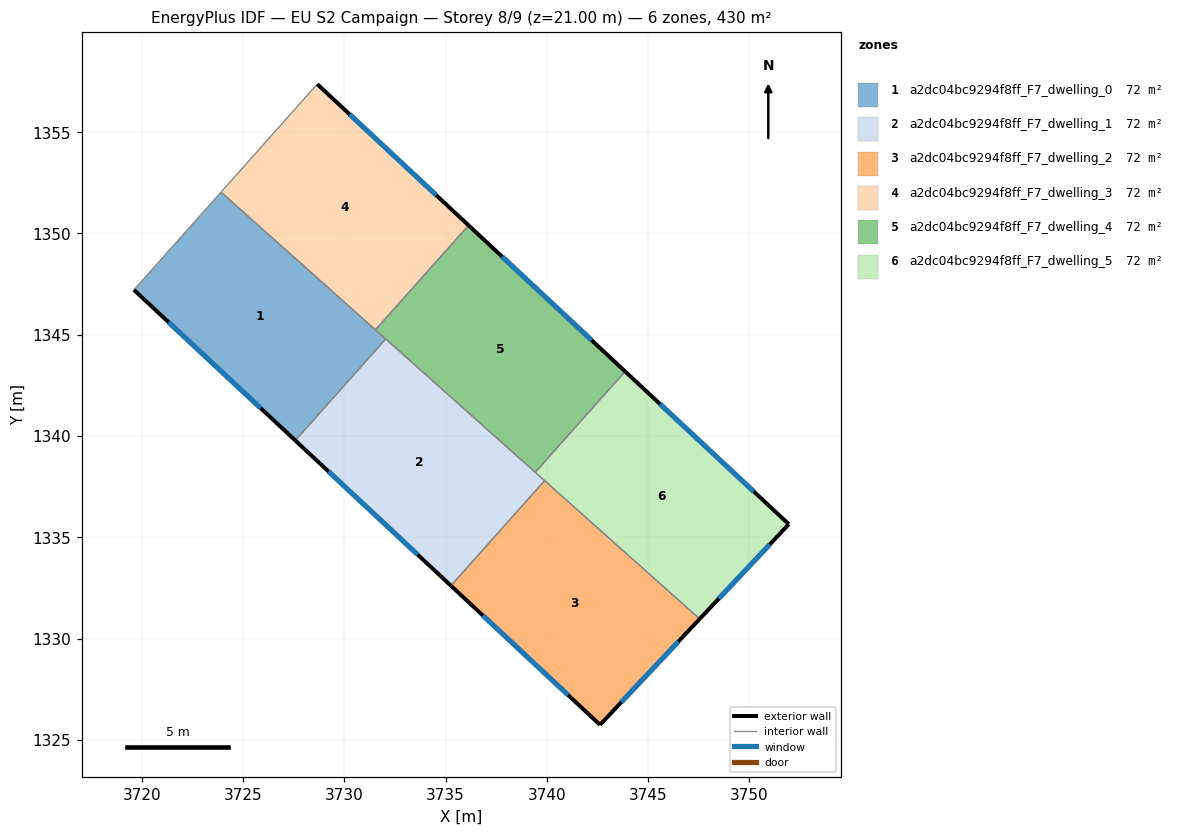
=== STOREY PLAN SPEC (per zone: floor XY polygon, exterior-wall plan segments, windows/doors) ===
zone 1: a2dc04bc9294f8ff_F7_dwelling_0  (71.7 m²)
  floor: (3732.05, 1344.79) (3727.58, 1339.78) (3719.62, 1347.21) (3723.92, 1352.04)
  exterior wall: (3719.62, 1347.21) – (3727.58, 1339.78)  [10.9 m]
    window: (3721.32, 1345.62) – (3725.88, 1341.37)  [10.7 m²]
  interior walls: 4
zone 2: a2dc04bc9294f8ff_F7_dwelling_1  (71.7 m²)
  floor: (3739.89, 1337.79) (3735.27, 1332.61) (3727.58, 1339.78) (3732.05, 1344.79)
  exterior wall: (3727.58, 1339.78) – (3735.27, 1332.61)  [10.5 m]
    window: (3729.23, 1338.24) – (3733.62, 1334.15)  [10.3 m²]
  interior walls: 4
zone 3: a2dc04bc9294f8ff_F7_dwelling_2  (71.7 m²)
  floor: (3747.54, 1330.97) (3742.62, 1325.74) (3735.27, 1332.61) (3739.89, 1337.79)
  exterior wall: (3742.62, 1325.74) – (3747.54, 1330.97)  [7.2 m]
    window: (3743.68, 1326.86) – (3746.49, 1329.85)  [7.0 m²]
  exterior wall: (3735.27, 1332.61) – (3742.62, 1325.74)  [10.1 m]
    window: (3736.84, 1331.14) – (3741.05, 1327.21)  [9.9 m²]
  interior walls: 2
zone 4: a2dc04bc9294f8ff_F7_dwelling_3  (71.7 m²)
  floor: (3736.14, 1350.40) (3731.54, 1345.24) (3723.92, 1352.04) (3728.67, 1357.37)
  exterior wall: (3736.14, 1350.40) – (3728.67, 1357.37)  [10.2 m]
    window: (3734.54, 1351.89) – (3730.27, 1355.87)  [10.0 m²]
  interior walls: 3
zone 5: a2dc04bc9294f8ff_F7_dwelling_4  (71.7 m²)
  floor: (3743.86, 1343.18) (3739.42, 1338.21) (3731.54, 1345.24) (3736.14, 1350.40)
  exterior wall: (3743.86, 1343.18) – (3736.14, 1350.40)  [10.6 m]
    window: (3742.21, 1344.73) – (3737.79, 1348.85)  [10.4 m²]
  interior walls: 4
zone 6: a2dc04bc9294f8ff_F7_dwelling_5  (71.7 m²)
  floor: (3751.94, 1335.64) (3747.54, 1330.97) (3739.42, 1338.21) (3743.86, 1343.18)
  exterior wall: (3751.94, 1335.64) – (3743.86, 1343.18)  [11.1 m]
    window: (3750.21, 1337.26) – (3745.59, 1341.57)  [10.8 m²]
  exterior wall: (3747.54, 1330.97) – (3751.94, 1335.64)  [6.4 m]
    window: (3748.48, 1331.97) – (3751.00, 1334.64)  [6.3 m²]
  interior walls: 3

=== DERIVED (storey summary) ===
Building: EU S2 Campaign
Storey: 8 of 9  (floor level z = 21.00 m)
Storey gross floor area: 430.4 m²
Zones on this storey: 6
  - a2dc04bc9294f8ff_F7_dwelling_0: floor 71.7 m²; exterior wall 10.9 m (32.7 m²); 1 window(s) 10.7 m²; WWR 32.7%
  - a2dc04bc9294f8ff_F7_dwelling_1: floor 71.7 m²; exterior wall 10.5 m (31.5 m²); 1 window(s) 10.3 m²; WWR 32.7%
  - a2dc04bc9294f8ff_F7_dwelling_2: floor 71.7 m²; exterior wall 17.2 m (51.7 m²); 2 window(s) 16.9 m²; WWR 32.7%
  - a2dc04bc9294f8ff_F7_dwelling_3: floor 71.7 m²; exterior wall 10.2 m (30.7 m²); 1 window(s) 10.0 m²; WWR 32.7%
  - a2dc04bc9294f8ff_F7_dwelling_4: floor 71.7 m²; exterior wall 10.6 m (31.7 m²); 1 window(s) 10.4 m²; WWR 32.7%
  - a2dc04bc9294f8ff_F7_dwelling_5: floor 71.7 m²; exterior wall 17.5 m (52.4 m²); 2 window(s) 17.1 m²; WWR 32.7%
Zone adjacency (shared interzone walls):
  - a2dc04bc9294f8ff_F7_dwelling_0 ↔ a2dc04bc9294f8ff_F7_dwelling_1
  - a2dc04bc9294f8ff_F7_dwelling_0 ↔ a2dc04bc9294f8ff_F7_dwelling_3
  - a2dc04bc9294f8ff_F7_dwelling_0 ↔ a2dc04bc9294f8ff_F7_dwelling_4
  - a2dc04bc9294f8ff_F7_dwelling_1 ↔ a2dc04bc9294f8ff_F7_dwelling_2
  - a2dc04bc9294f8ff_F7_dwelling_1 ↔ a2dc04bc9294f8ff_F7_dwelling_4
  - a2dc04bc9294f8ff_F7_dwelling_1 ↔ a2dc04bc9294f8ff_F7_dwelling_5
  - a2dc04bc9294f8ff_F7_dwelling_2 ↔ a2dc04bc9294f8ff_F7_dwelling_5
  - a2dc04bc9294f8ff_F7_dwelling_3 ↔ a2dc04bc9294f8ff_F7_dwelling_4
  - a2dc04bc9294f8ff_F7_dwelling_4 ↔ a2dc04bc9294f8ff_F7_dwelling_5